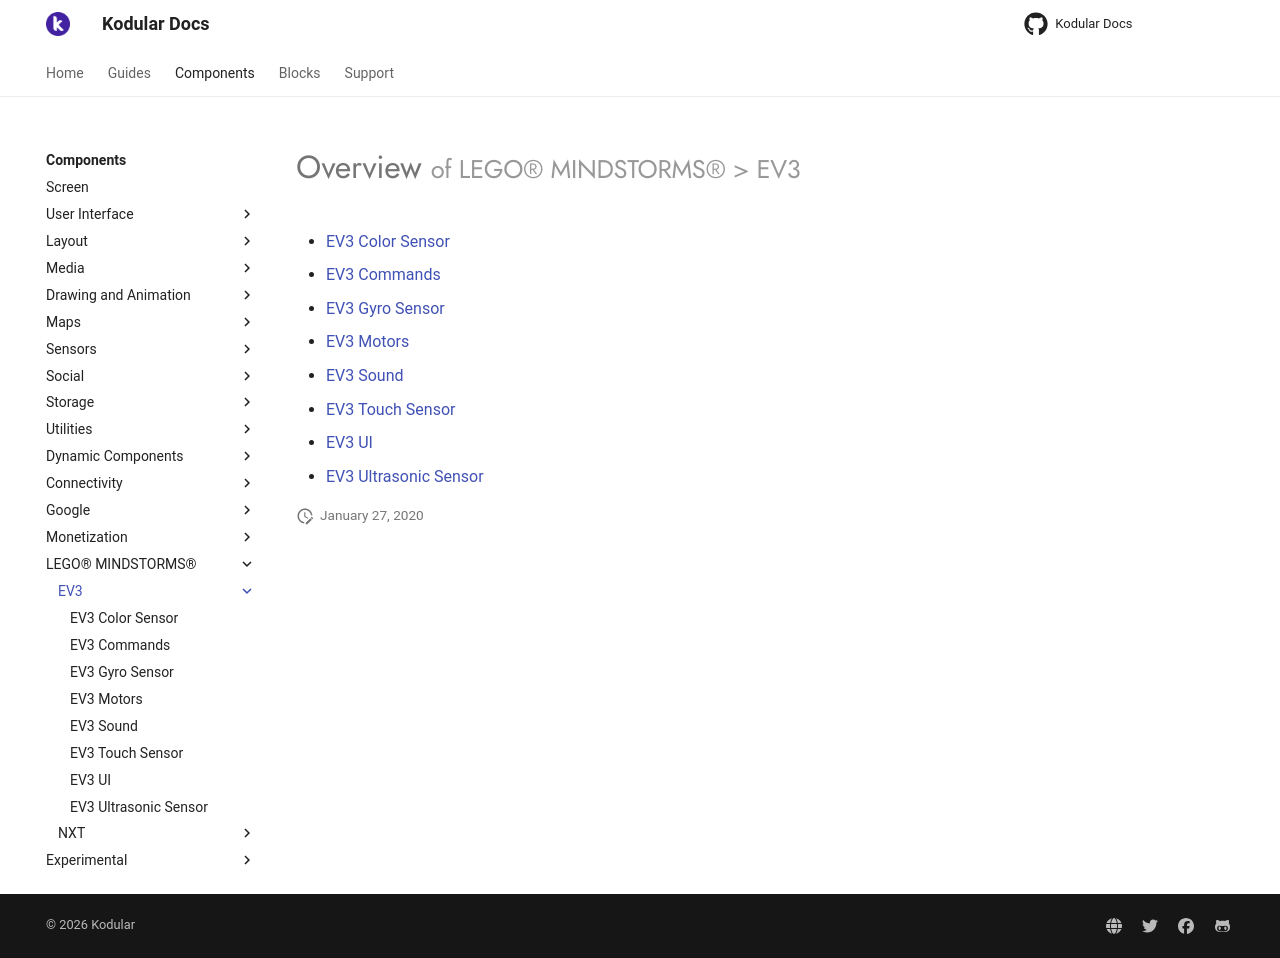

repository: Kodular/Documentation · page: components/lego-mindstorms/ev3/index.html · generator: jekyll

# Overview <small>of LEGO® MINDSTORMS® > EV3</small>

* [EV3 Color Sensor](ev3-color-sensor.md)
* [EV3 Commands](ev3-commands.md)
* [EV3 Gyro Sensor](ev3-gyro-sensor.md)
* [EV3 Motors](ev3-motors.md)
* [EV3 Sound](ev3-sound.md)
* [EV3 Touch Sensor](ev3-touch-sensor.md)
* [EV3 UI](ev3-ui.md)
* [EV3 Ultrasonic Sensor](ev3-ultrasonic-sensor.md)
